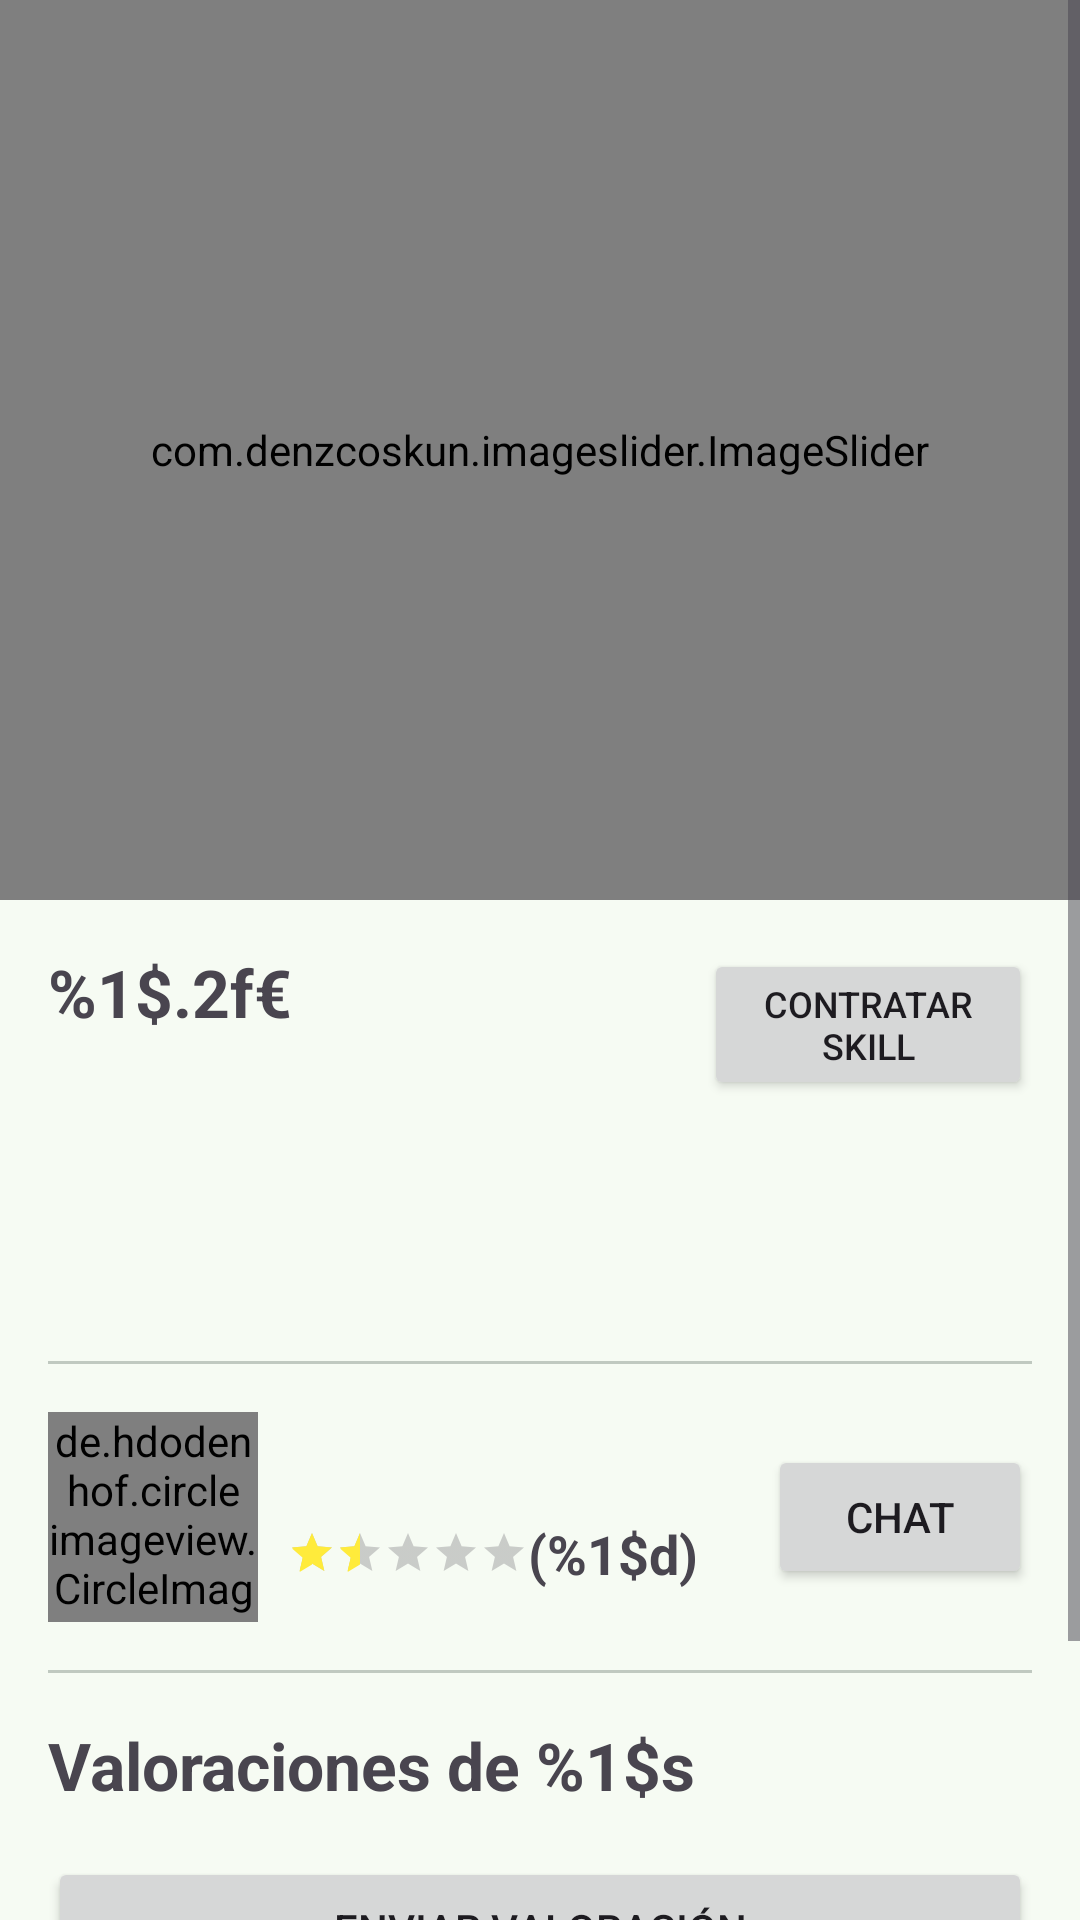

Produce the Android XML layout that renders to this screen, including the resource entries it uses.
<!-- AndroidManifest.xml: application theme Base.Theme.ArmoniaSkills -->
<!-- res/layout/fragment_skill.xml -->
<?xml version="1.0" encoding="utf-8"?>
<FrameLayout xmlns:android="http://schemas.android.com/apk/res/android"
    xmlns:tools="http://schemas.android.com/tools"
    android:layout_width="match_parent"
    android:layout_height="match_parent"
    tools:context=".fragments.SkillFragment">

    <ScrollView
        android:id="@+id/svSkillDetalle"
        android:layout_width="match_parent"
        android:layout_height="match_parent"
        android:scrollbars="vertical">

        <RelativeLayout
            android:layout_width="match_parent"
            android:layout_height="match_parent"
            android:scrollbars="horizontal">

            <com.denzcoskun.imageslider.ImageSlider
                android:id="@+id/slider"
                android:layout_width="match_parent"
                android:layout_height="300dp" />

            <LinearLayout
                android:layout_width="match_parent"
                android:layout_height="wrap_content"
                android:layout_below="@id/slider"
                android:orientation="vertical"
                android:padding="@dimen/margen">

                <LinearLayout
                    android:layout_width="match_parent"
                    android:layout_height="wrap_content"
                    android:orientation="horizontal">

                    <TextView
                        android:id="@+id/tvPrecioDetalle"
                        android:layout_width="match_parent"
                        android:layout_height="wrap_content"
                        android:layout_weight="6"
                        android:text="@string/tv_precio_inicio"
                        android:textSize="22sp"
                        android:textStyle="bold" />

                    <Button
                        android:id="@+id/btnContratar"
                        android:layout_width="wrap_content"
                        android:layout_height="wrap_content"
                        android:layout_weight="1"
                        android:text="@string/btn_contratar_skill"
                        android:textSize="12sp" />

                </LinearLayout>


                <TextView
                    android:id="@+id/tvTituloDetalle"
                    android:layout_width="match_parent"
                    android:layout_height="wrap_content"
                    android:layout_marginTop="10dp"
                    android:textSize="20sp"
                    android:textStyle="bold" />

                <TextView
                    android:id="@+id/tvDescDetalle"
                    android:layout_width="match_parent"
                    android:layout_height="wrap_content"
                    android:layout_marginTop="10dp"
                    android:textSize="18sp" />

                <com.google.android.material.divider.MaterialDivider
                    android:layout_width="match_parent"
                    android:layout_height="wrap_content"
                    android:layout_marginVertical="@dimen/margen" />

                <LinearLayout
                    android:id="@+id/llUserDetalle"
                    android:layout_width="match_parent"
                    android:layout_height="wrap_content"
                    android:clickable="true"
                    android:focusable="true"
                    android:foreground="?attr/selectableItemBackground"
                    android:gravity="center"
                    android:orientation="horizontal">

                    <de.hdodenhof.circleimageview.CircleImageView
                        android:id="@+id/imvUser"
                        android:layout_width="70dp"
                        android:layout_height="70dp"
                        android:src="@drawable/user" />

                    <LinearLayout
                        android:layout_width="0dp"
                        android:layout_height="wrap_content"
                        android:layout_marginHorizontal="10dp"
                        android:layout_weight="1"
                        android:orientation="vertical">

                        <TextView
                            android:id="@+id/tvUser"
                            android:layout_width="match_parent"
                            android:layout_height="wrap_content"
                            android:singleLine="true"
                            android:textSize="18sp"
                            android:textStyle="bold" />

                        <LinearLayout
                            android:layout_width="wrap_content"
                            android:layout_height="wrap_content"
                            android:gravity="center"
                            android:orientation="horizontal">

                            <RatingBar
                                android:id="@+id/ratingBarSkill"
                                style="@style/Widget.AppCompat.RatingBar.Small"
                                android:layout_width="wrap_content"
                                android:layout_height="wrap_content"
                                android:numStars="5"
                                android:progressTint="@color/amarillo"
                                android:rating="1.5"
                                android:secondaryProgressTint="@color/amarillo"
                                android:stepSize=".5" />

                            <TextView
                                android:id="@+id/tvValUser"
                                android:layout_width="match_parent"
                                android:layout_height="wrap_content"
                                android:text="@string/tv_media_reviews"
                                android:textSize="18sp"
                                android:textStyle="bold" />
                        </LinearLayout>


                    </LinearLayout>

                    <Button
                        android:id="@+id/btnChatSkill"
                        android:layout_width="wrap_content"
                        android:layout_height="wrap_content"
                        android:singleLine="true"
                        android:text="@string/btn_chat" />

                </LinearLayout>

                <com.google.android.material.divider.MaterialDivider
                    android:layout_width="match_parent"
                    android:layout_height="wrap_content"
                    android:layout_marginVertical="@dimen/margen" />

                <TextView
                    android:id="@+id/tvValDetalle"
                    android:layout_width="match_parent"
                    android:layout_height="wrap_content"
                    android:text="@string/tit_valoraciones"
                    android:textSize="22sp"
                    android:textStyle="bold" />

                <Button
                    android:id="@+id/btnAniadirValoracion"
                    android:layout_width="match_parent"
                    android:layout_height="wrap_content"
                    android:layout_marginTop="@dimen/margen"
                    android:text="@string/btn_enviar" />

                <androidx.recyclerview.widget.RecyclerView
                    android:id="@+id/rvValDetalle"
                    android:layout_width="match_parent"
                    android:layout_height="wrap_content"
                    android:layout_marginTop="@dimen/margen"
                    android:layout_marginBottom="50dp" />

            </LinearLayout>


        </RelativeLayout>

    </ScrollView>

</FrameLayout>
<!-- resources referenced by this layout -->
<resources>
  <color name="amarillo">#FFEB3B</color>
  <dimen name="margen">16dp</dimen>
  <string name="btn_chat">Chat</string>
  <string name="btn_contratar_skill">Contratar Skill</string>
  <string name="btn_enviar">Enviar valoración</string>
  <string name="tit_valoraciones">Valoraciones de %1$s</string>
  <string name="tv_media_reviews"> (%1$d)</string>
  <string name="tv_precio_inicio" translatable="false">%1$.2f€</string>
  <color name="md_theme_primary">#2C6A46</color>
  <color name="md_theme_onPrimary">#FFFFFF</color>
  <color name="md_theme_primaryContainer">#AFF1C3</color>
  <color name="md_theme_onPrimaryContainer">#00210F</color>
  <color name="md_theme_secondary">#4F6354</color>
  <color name="md_theme_onSecondary">#FFFFFF</color>
  <color name="md_theme_secondaryContainer">#D1E8D5</color>
  <color name="md_theme_onSecondaryContainer">#0C1F13</color>
  <color name="md_theme_tertiary">#3B6470</color>
  <color name="md_theme_onTertiary">#FFFFFF</color>
  <color name="md_theme_tertiaryContainer">#BEEAF7</color>
  <color name="md_theme_onTertiaryContainer">#001F26</color>
  <color name="md_theme_error">#BA1A1A</color>
  <color name="md_theme_onError">#FFFFFF</color>
  <color name="md_theme_errorContainer">#FFDAD6</color>
  <color name="md_theme_onErrorContainer">#410002</color>
  <color name="md_theme_background">#F6FBF3</color>
  <color name="md_theme_onBackground">#181D19</color>
  <color name="md_theme_surface">#F6FBF3</color>
  <color name="md_theme_onSurface">#181D19</color>
  <color name="md_theme_surfaceVariant">#DCE5DB</color>
  <color name="md_theme_onSurfaceVariant">#414942</color>
  <color name="md_theme_outline">#717971</color>
  <color name="md_theme_outlineVariant">#C0C9C0</color>
  <color name="md_theme_inverseSurface">#2C322D</color>
  <color name="md_theme_inverseOnSurface">#EDF2EB</color>
  <color name="md_theme_inversePrimary">#94D5A8</color>
  <color name="md_theme_primaryFixed">#AFF1C3</color>
  <color name="md_theme_onPrimaryFixed">#00210F</color>
  <color name="md_theme_primaryFixedDim">#94D5A8</color>
  <color name="md_theme_onPrimaryFixedVariant">#0D5130</color>
  <color name="md_theme_secondaryFixed">#D1E8D5</color>
  <color name="md_theme_onSecondaryFixed">#0C1F13</color>
  <color name="md_theme_secondaryFixedDim">#B6CCB9</color>
  <color name="md_theme_onSecondaryFixedVariant">#374B3D</color>
  <color name="md_theme_tertiaryFixed">#BEEAF7</color>
  <color name="md_theme_onTertiaryFixed">#001F26</color>
  <color name="md_theme_tertiaryFixedDim">#A3CDDB</color>
  <color name="md_theme_onTertiaryFixedVariant">#214C58</color>
  <color name="md_theme_surfaceDim">#D6DBD4</color>
  <color name="md_theme_surfaceBright">#F6FBF3</color>
  <color name="md_theme_surfaceContainerLowest">#FFFFFF</color>
  <color name="md_theme_surfaceContainerLow">#F0F5EE</color>
  <color name="md_theme_surfaceContainer">#EAEFE8</color>
  <color name="md_theme_surfaceContainerHigh">#E5EAE2</color>
  <color name="md_theme_surfaceContainerHighest">#DFE4DD</color>
</resources>
